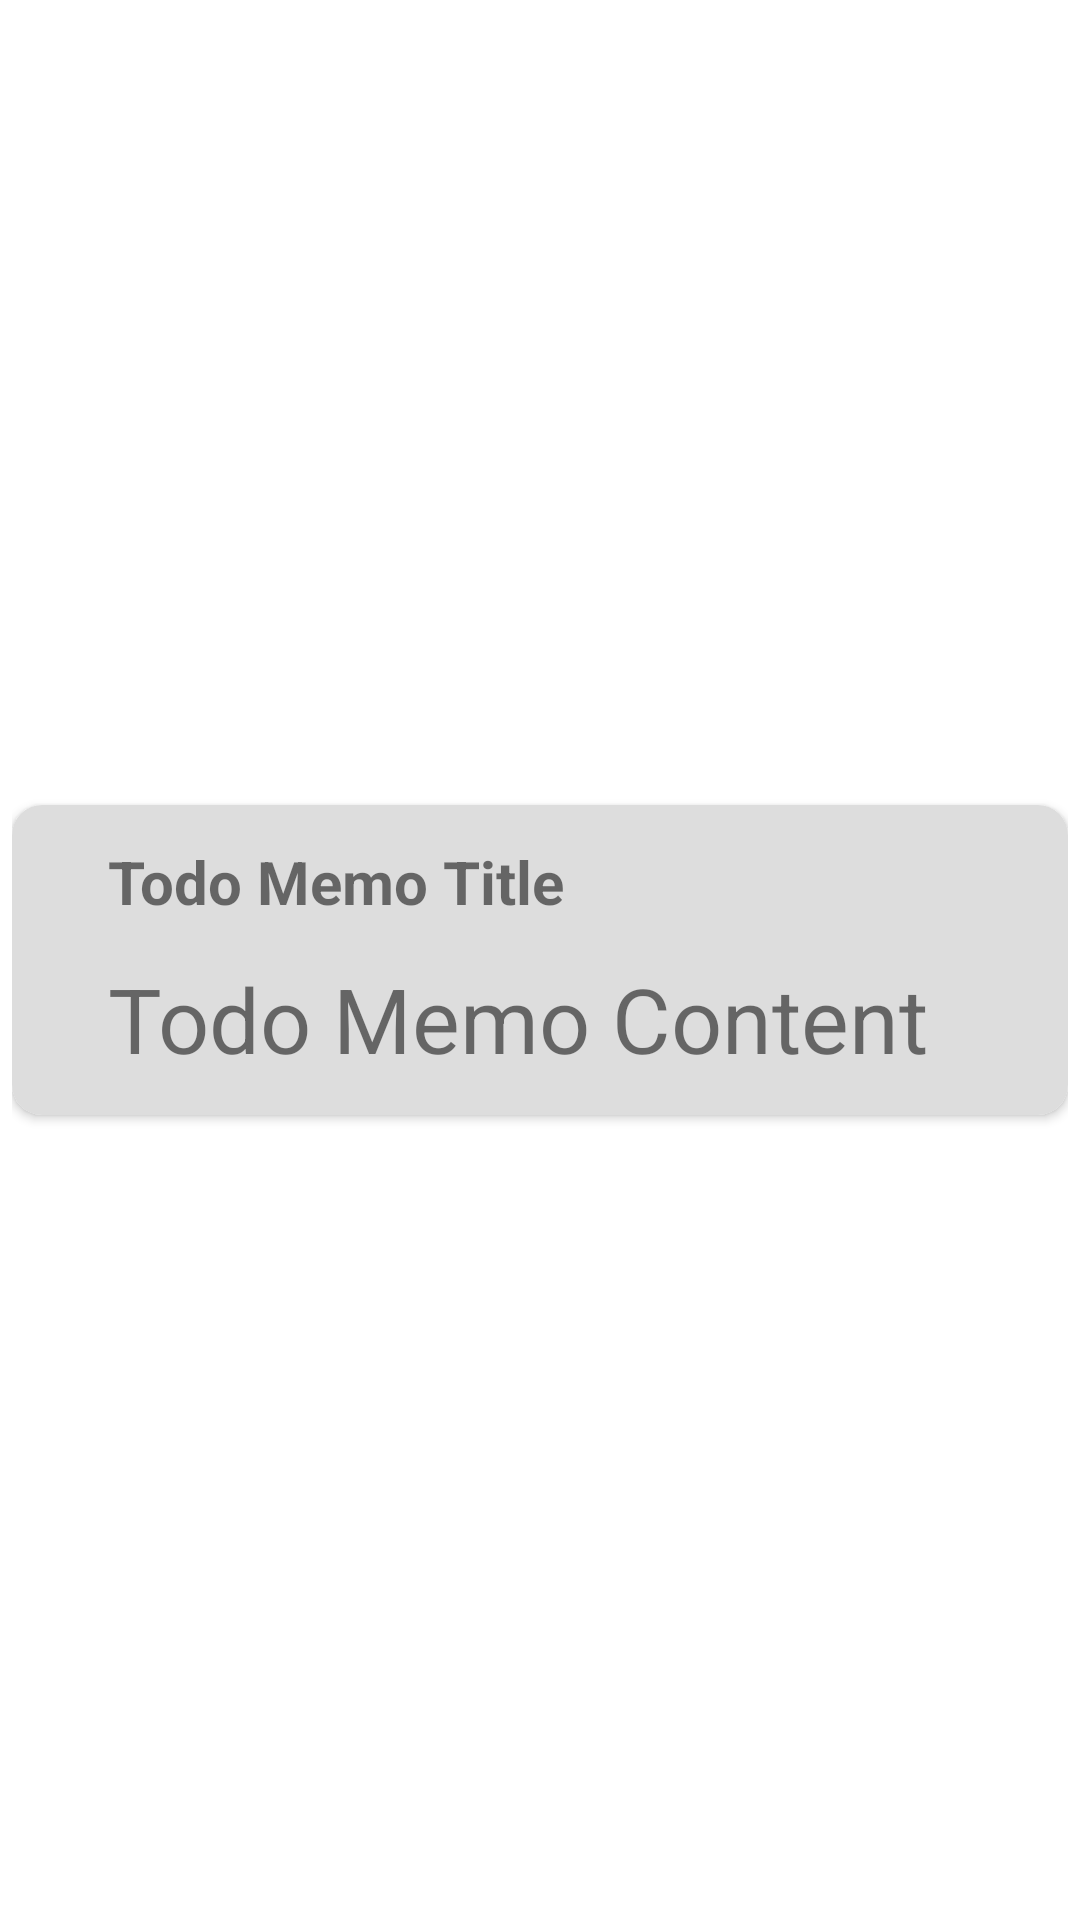

Produce the Android XML layout that renders to this screen, including the resource entries it uses.
<!-- AndroidManifest.xml: application theme Theme.TodoMemo -->
<!-- res/layout/todo_list_item.xml -->
<?xml version="1.0" encoding="utf-8"?>
<androidx.constraintlayout.widget.ConstraintLayout xmlns:android="http://schemas.android.com/apk/res/android"
    xmlns:app="http://schemas.android.com/apk/res-auto"
    xmlns:tools="http://schemas.android.com/tools"
    android:layout_width="match_parent"
    android:layout_height="match_parent"
    android:paddingEnd="4dp"
    android:paddingStart="4dp">

    <androidx.cardview.widget.CardView
        android:layout_width="match_parent"
        android:layout_height="wrap_content"
        app:layout_constraintBottom_toBottomOf="parent"
        app:layout_constraintEnd_toEndOf="parent"
        app:layout_constraintHorizontal_bias="0.5"
        app:layout_constraintStart_toStartOf="parent"
        app:layout_constraintTop_toTopOf="parent"
        app:cardCornerRadius="10dp"
        tools:ignore="MissingConstraints">

        <LinearLayout
            android:layout_width="match_parent"
            android:layout_height="wrap_content"
            android:background="@color/grey_white"
            android:orientation="vertical"
            android:paddingLeft="24.dp"
            android:paddingRight="24.dp"
            tools:ignore="MissingConstraints">


            <TextView
                android:id="@+id/todo_title"
                android:layout_width="match_parent"
                android:layout_height="wrap_content"
                android:paddingStart="8dp"
                android:text="@string/todo_memo_title"
                android:textSize="20sp"
                android:textStyle="bold"
                android:paddingTop="12dp"
                android:paddingBottom="12dp"
                tools:ignore="RtlSymmetry" />

            <TextView
                android:id="@+id/todo_content"
                android:layout_width="match_parent"
                android:layout_height="wrap_content"
                android:layout_gravity="top"
                android:paddingStart="8dp"
                android:text="@string/todo_memo_content"
                android:textSize="30sp"
                android:paddingBottom="12dp"
                android:maxLines="4"
                tools:ignore="RtlSymmetry" />

        </LinearLayout>

    </androidx.cardview.widget.CardView>

</androidx.constraintlayout.widget.ConstraintLayout>
<!-- resources referenced by this layout -->
<resources>
  <color name="grey_white">#DDDDDD</color>
  <string name="todo_memo_content">Todo Memo Content</string>
  <string name="todo_memo_title">Todo Memo Title</string>
  <style name="Theme.TodoMemo" parent="Theme.MaterialComponents.DayNight.NoActionBar">
          
          <item name="colorPrimary">@color/purple_500</item>
          <item name="colorPrimaryVariant">@color/purple_700</item>
          <item name="colorOnPrimary">@color/white</item>
          
          <item name="colorSecondary">@color/teal_200</item>
          <item name="colorSecondaryVariant">@color/teal_700</item>
          <item name="colorOnSecondary">@color/black</item>
          
          <item name="android:statusBarColor" tools:targetApi="l">@color/black</item>
          
      </style>
  <color name="purple_500">#FF6200EE</color>
  <color name="purple_700">#FF3700B3</color>
  <color name="white">#FFFFFFFF</color>
  <color name="teal_200">#FF03DAC5</color>
  <color name="teal_700">#FF018786</color>
  <color name="black">#FF000000</color>
</resources>
